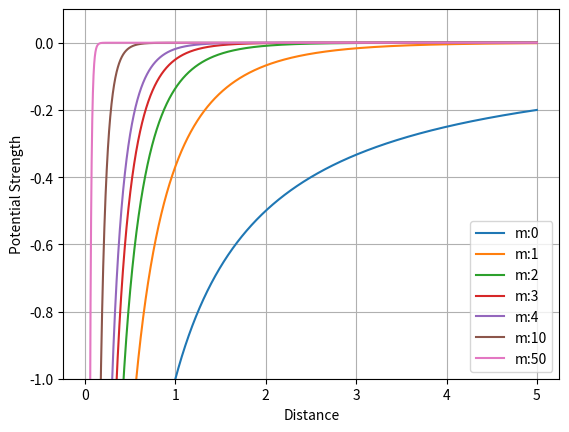

Here is the Python script that generated this plot:
import numpy as np
import matplotlib.pyplot as plt


g = 1
#reduzierte Planksche Wirkungskonstante
h = 6.62606957 * 10**-34
h_s = h/np.pi * 2

c = 3*10**8

r = np.arange(0.01, 5, 0.0010,dtype= float)
def V_yukawa(m,r,g,h_s,c):
    result = (-g**2) * 1 *((np.e**((-m*r)/1))/r)
    return result

fig = plt.figure()
ax = fig.add_subplot(1, 1, 1)
ax.set_xlabel("Distance")
ax.set_ylabel("Potential Strength")
ax.grid()


for i in [0,1,2,3,4,10,50]:
    ax.plot(r, V_yukawa(i,r,1,h_s,c),label= f"m:{i}")

ax.set_ylim(-1,0.1)

m = [1,2,3,4,10,50]
ax.legend()
plt.show()
print(V_yukawa(1,r,1,h_s,c))
